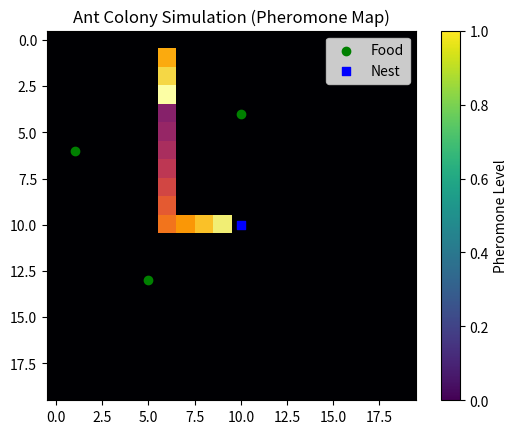

Python code for this plot:
import random
import numpy as np
import matplotlib.pyplot as plt

# Grid dimensions
GRID_SIZE = 20  
NUM_ANTS = 10  # Number of ants
NUM_FOOD = 3   # Number of food sources
PHEROMONE_DECAY = 0.1  # Pheromone decay rate

# Initialize the grid
grid = np.zeros((GRID_SIZE, GRID_SIZE))  # Pheromone field
food_positions = [(random.randint(0, GRID_SIZE-1), random.randint(0, GRID_SIZE-1)) for _ in range(NUM_FOOD)]
nest_position = (GRID_SIZE // 2, GRID_SIZE // 2)  # Nest at the center

# Ant class
class Ant:
    def __init__(self):
        self.position = nest_position
        self.has_food = False

    def move(self):
        """Ant chooses a movement based on pheromones or randomness"""
        x, y = self.position
        neighbors = [(x+dx, y+dy) for dx, dy in [(-1, 0), (1, 0), (0, -1), (0, 1)]
                     if 0 <= x+dx < GRID_SIZE and 0 <= y+dy < GRID_SIZE]

        if self.has_food:
            # If the ant has food, it moves towards the nest
            self.position = min(neighbors, key=lambda pos: distance(pos, nest_position))
            grid[x, y] += 1  # Leave pheromone
        else:
            # Choose direction: either random or based on pheromone
            if random.random() < 0.7:  # 70% chance to follow pheromone
                self.position = max(neighbors, key=lambda pos: grid[pos[0], pos[1]])
            else:
                self.position = random.choice(neighbors)

        # Check if the ant found food
        if not self.has_food and self.position in food_positions:
            self.has_food = True  # Ant found food
        elif self.has_food and self.position == nest_position:
            self.has_food = False  # Ant delivered food home

# Manhattan distance function
def distance(pos1, pos2):
    return abs(pos1[0] - pos2[0]) + abs(pos1[1] - pos2[1])

# Create ants
ants = [Ant() for _ in range(NUM_ANTS)]

# Simulation loop
steps = 100
for _ in range(steps):
    for ant in ants:
        ant.move()
    grid *= (1 - PHEROMONE_DECAY)  # Pheromones decay over time

# Visualization of results
plt.imshow(grid, cmap='inferno', origin='upper')
plt.scatter(*zip(*food_positions), marker='o', color='green', label="Food")
plt.scatter(nest_position[1], nest_position[0], marker='s', color='blue', label="Nest")
plt.colorbar(label="Pheromone Level")
plt.legend()
plt.title("Ant Colony Simulation (Pheromone Map)")
plt.show()
